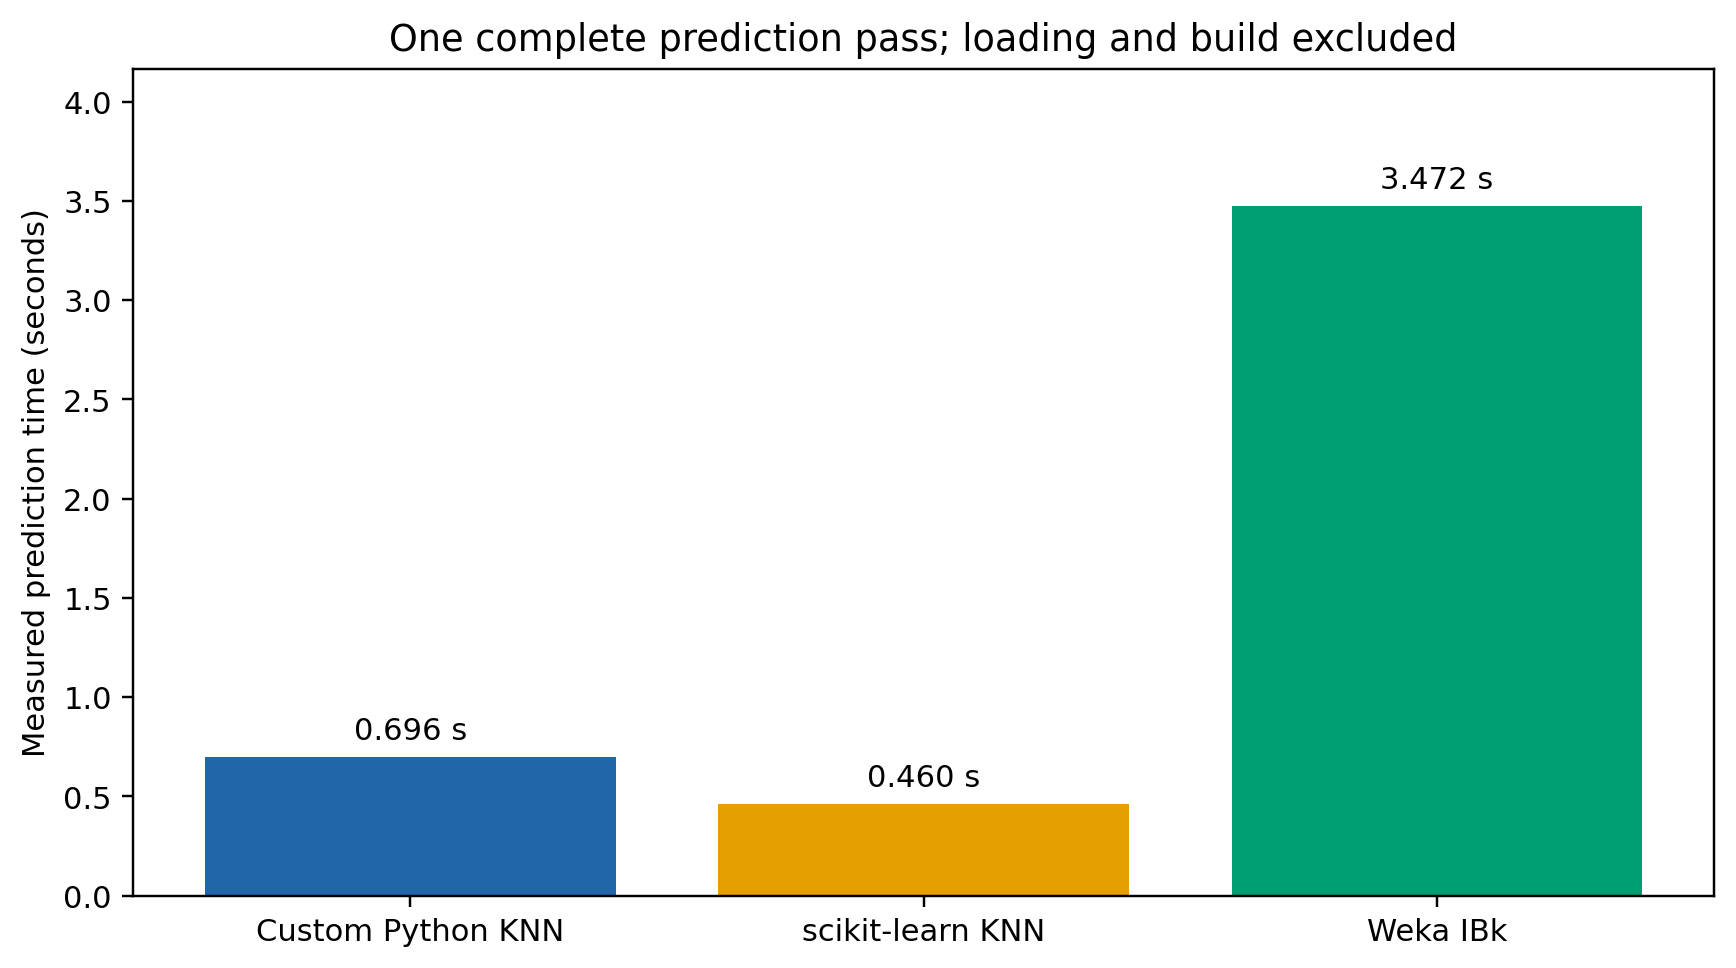

Data behind this chart, as committed beside it:
implementation, fit_seconds, prediction_seconds, milliseconds_per_sample
custom, 0.007928, 0.6963, 0.116
sklearn, 0.001237, 0.46, 0.07666
weka, 0.3348, 3.472, 0.5787
